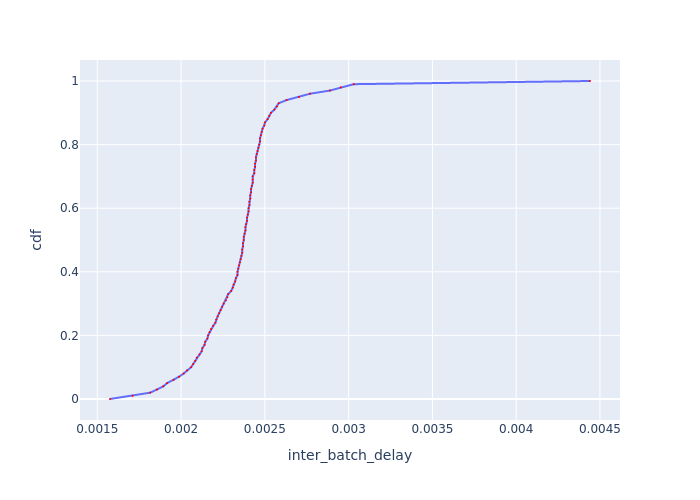

The table this chart was drawn from, first rows:
cdf, inter_batch_delay
0.0, 0.001576
0.01, 0.00171
0.02, 0.001816
0.03, 0.001857
0.04, 0.001894
0.05, 0.001917
0.06, 0.001956
0.07, 0.001987
0.08, 0.002015
0.09, 0.002036
0.1, 0.00206
0.11, 0.002072
0.12, 0.002085
0.13, 0.002093
0.14, 0.00211
0.15, 0.002123
0.16, 0.002127
0.17, 0.00214
0.18, 0.002144
0.19, 0.002157
0.2, 0.002161
0.21, 0.00217
0.22, 0.002179
0.23, 0.002192
0.24, 0.002205
0.25, 0.002209
0.26, 0.002218
0.27, 0.002227
0.28, 0.002236
0.29, 0.002245
0.3, 0.002254
0.31, 0.002268
0.32, 0.002277
0.33, 0.002281
0.34, 0.0023
0.35, 0.002309
0.36, 0.002313
0.37, 0.002323
0.38, 0.002327
0.39, 0.002337
0.4, 0.002337
0.41, 0.002341
0.42, 0.002346
0.43, 0.002351
0.44, 0.002355
0.45, 0.00236
0.46, 0.002365
0.47, 0.002365
0.48, 0.00237
0.49, 0.00237
0.5, 0.002374
0.51, 0.002374
0.52, 0.002379
0.53, 0.002384
0.54, 0.002384
0.55, 0.002389
0.56, 0.002393
0.57, 0.002393
0.58, 0.002398
0.59, 0.002403
... 41 more rows
